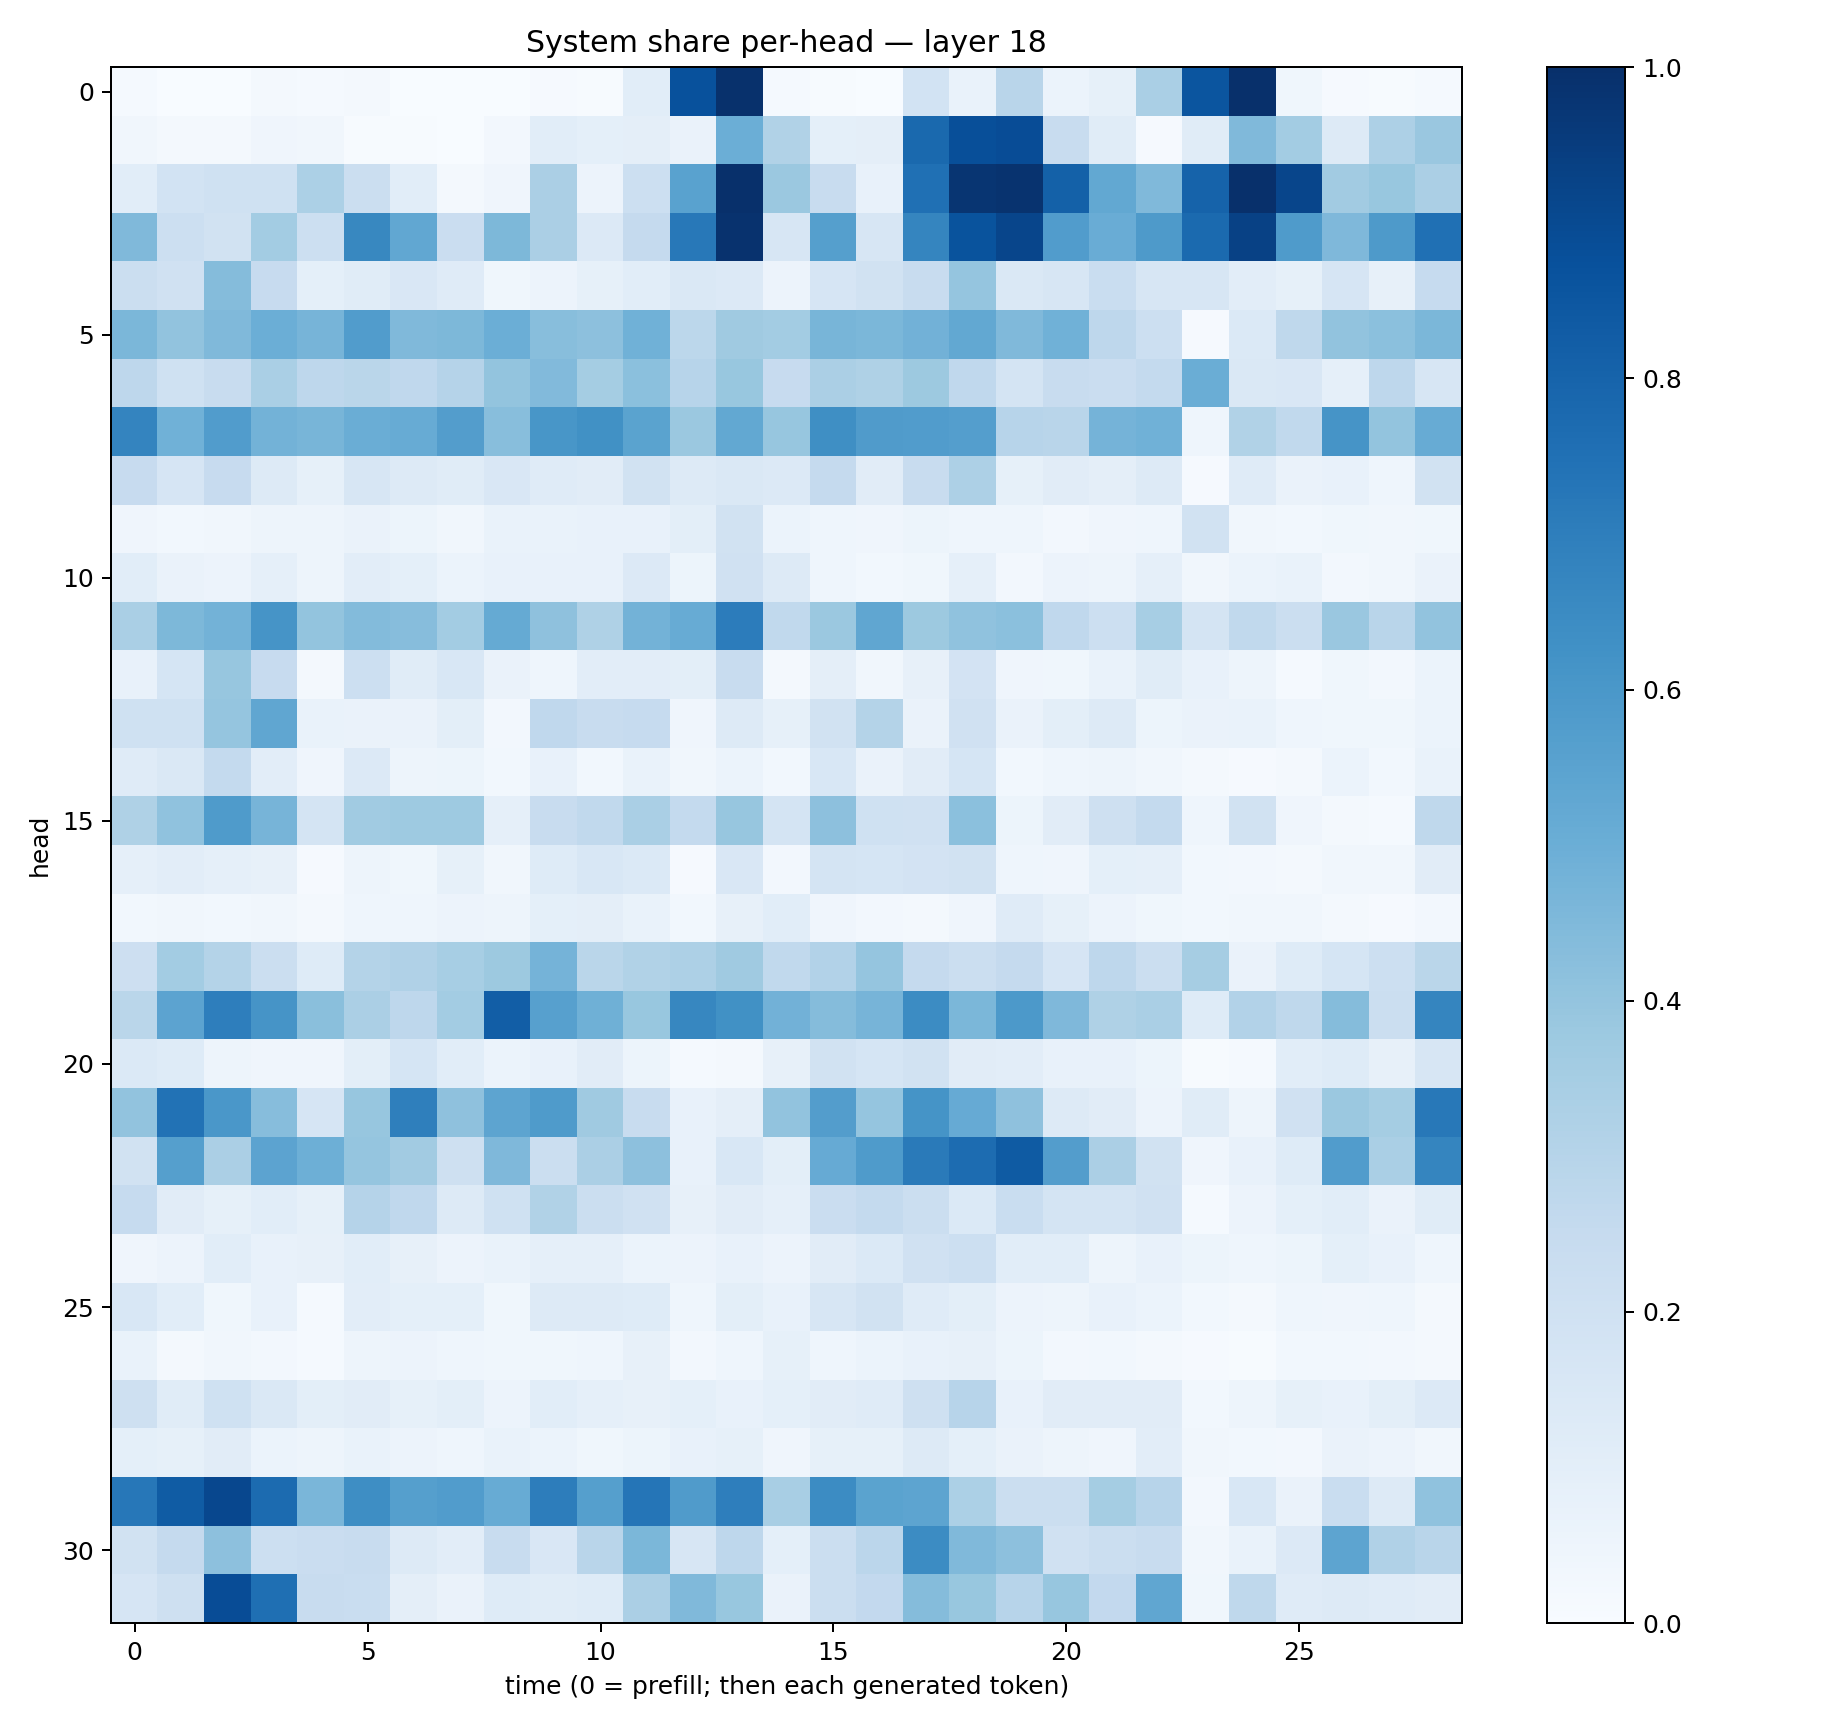

The table this chart was drawn from, first rows:
0.013756435, 0.0009999084, 0.0031027298, 0.018436328, 0.01226579, 0.021069074, 0.003307471, 0.0005732977, 0.0014438173, 0.00836375, 0.006246295, 0.108458556, 0.87438506, 0.9932216, 0.0154365115, 0.0061532133, 0.0023731852, 0.18439092, 0.06701605, 0.2894433, 0.060912933, 0.08520482, 0.3392661, 0.8565558
0.03304, 0.02146, 0.01871, 0.04049, 0.03296, 0.007647, 0.005022, 0.001129, 0.02448, 0.1056, 0.09273, 0.09502, 0.06506, 0.4967, 0.3161, 0.09055, 0.09703, 0.7811, 0.8825, 0.8897, 0.236, 0.1144, 0.01031, 0.117
0.1069, 0.1846, 0.2003, 0.2002, 0.3301, 0.2243, 0.1067, 0.01566, 0.04114, 0.3351, 0.05734, 0.2171, 0.5534, 0.9981, 0.3817, 0.2351, 0.07691, 0.7519, 0.9802, 0.9853, 0.8108, 0.5237, 0.449, 0.8039
0.4471, 0.2173, 0.1935, 0.3586, 0.2177, 0.6606, 0.5311, 0.2267, 0.4538, 0.3328, 0.1363, 0.2506, 0.7209, 0.9906, 0.1629, 0.5634, 0.1639, 0.6681, 0.8648, 0.9146, 0.5777, 0.5046, 0.5866, 0.7757
0.2219, 0.196, 0.4373, 0.2438, 0.09201, 0.1139, 0.1512, 0.1194, 0.03825, 0.05535, 0.08425, 0.1058, 0.1427, 0.1347, 0.05498, 0.1651, 0.1923, 0.2361, 0.3982, 0.1428, 0.1637, 0.2337, 0.1583, 0.16
0.4605, 0.4049, 0.4455, 0.4967, 0.4705, 0.5775, 0.4471, 0.4561, 0.498, 0.4292, 0.417, 0.4864, 0.2802, 0.3682, 0.3567, 0.4669, 0.4601, 0.483, 0.5241, 0.4483, 0.4864, 0.2735, 0.2165, 0.009658
0.2767, 0.2025, 0.2365, 0.3362, 0.2764, 0.2887, 0.2657, 0.3029, 0.4001, 0.4435, 0.3532, 0.4185, 0.2939, 0.3904, 0.2425, 0.3347, 0.3236, 0.3767, 0.2666, 0.1727, 0.2411, 0.2295, 0.2549, 0.5023
0.6733, 0.4873, 0.575, 0.4785, 0.4662, 0.5002, 0.5116, 0.5717, 0.4272, 0.6046, 0.6254, 0.5497, 0.3798, 0.5271, 0.3939, 0.6338, 0.5817, 0.5753, 0.5686, 0.2936, 0.2907, 0.4761, 0.4858, 0.0447
0.244, 0.1663, 0.2446, 0.1323, 0.08409, 0.1602, 0.1256, 0.1146, 0.1499, 0.1185, 0.1124, 0.1876, 0.1262, 0.1428, 0.1341, 0.2527, 0.1095, 0.2406, 0.3253, 0.08475, 0.1125, 0.09648, 0.1276, 0.01019
0.04042, 0.02773, 0.03261, 0.04725, 0.04904, 0.0636, 0.05085, 0.03408, 0.06968, 0.06769, 0.07403, 0.07381, 0.09776, 0.1881, 0.05969, 0.04337, 0.03967, 0.05268, 0.04339, 0.04362, 0.02652, 0.03975, 0.04469, 0.1897
0.1091, 0.06578, 0.05776, 0.08974, 0.04836, 0.1044, 0.09165, 0.05961, 0.07627, 0.07488, 0.07779, 0.1349, 0.05178, 0.1961, 0.1281, 0.04435, 0.0288, 0.03795, 0.0876, 0.02367, 0.0563, 0.04763, 0.08628, 0.03388
0.3362, 0.4532, 0.478, 0.6116, 0.3988, 0.4407, 0.4309, 0.3565, 0.5168, 0.411, 0.3211, 0.4774, 0.5106, 0.7043, 0.2619, 0.3823, 0.5324, 0.3778, 0.4077, 0.4196, 0.2693, 0.2158, 0.3462, 0.1722
0.07487, 0.1717, 0.3939, 0.2448, 0.02087, 0.2176, 0.1164, 0.1528, 0.0645, 0.04451, 0.1045, 0.1023, 0.09949, 0.2371, 0.01598, 0.09508, 0.03421, 0.07862, 0.1822, 0.04034, 0.03585, 0.06812, 0.1142, 0.07556
0.2027, 0.2006, 0.3958, 0.5328, 0.06929, 0.06588, 0.06278, 0.1005, 0.02366, 0.2669, 0.2407, 0.2473, 0.0397, 0.1327, 0.08266, 0.1916, 0.3049, 0.06584, 0.1986, 0.06592, 0.1002, 0.1307, 0.05396, 0.06625
0.118, 0.1408, 0.2545, 0.1042, 0.03997, 0.1336, 0.04955, 0.0519, 0.03097, 0.07165, 0.03116, 0.06775, 0.03264, 0.05986, 0.02934, 0.153, 0.06495, 0.1113, 0.1709, 0.02813, 0.04612, 0.04775, 0.03356, 0.01817
0.3216, 0.407, 0.5827, 0.469, 0.1746, 0.3669, 0.3736, 0.3733, 0.0875, 0.2403, 0.263, 0.3379, 0.254, 0.3914, 0.1781, 0.4161, 0.2024, 0.1981, 0.4197, 0.0534, 0.1123, 0.2083, 0.2557, 0.04627
0.08877, 0.1025, 0.08673, 0.07878, 0.009244, 0.04982, 0.039, 0.08485, 0.03417, 0.1223, 0.1561, 0.1374, 0.008543, 0.1493, 0.02547, 0.1765, 0.1694, 0.1828, 0.1899, 0.04391, 0.04033, 0.09224, 0.0876, 0.03072
0.02853, 0.03502, 0.02887, 0.03437, 0.01907, 0.04346, 0.04309, 0.05476, 0.04834, 0.09162, 0.09746, 0.06747, 0.02981, 0.07947, 0.1087, 0.04133, 0.02346, 0.02005, 0.04176, 0.1186, 0.08272, 0.05648, 0.03835, 0.0301
0.2139, 0.3587, 0.3048, 0.2234, 0.1248, 0.3056, 0.3183, 0.3468, 0.3781, 0.4765, 0.2877, 0.3131, 0.3244, 0.3682, 0.2655, 0.3097, 0.3963, 0.2507, 0.2211, 0.2504, 0.1678, 0.2755, 0.2227, 0.3484
0.2875, 0.5436, 0.6978, 0.6097, 0.4244, 0.3326, 0.2744, 0.3584, 0.8222, 0.5594, 0.4896, 0.3887, 0.6664, 0.6281, 0.4828, 0.4374, 0.472, 0.6452, 0.4595, 0.5907, 0.4525, 0.3237, 0.3369, 0.1216
0.1385, 0.1212, 0.05065, 0.03939, 0.04053, 0.1012, 0.1695, 0.1062, 0.06201, 0.07384, 0.1114, 0.05321, 0.01425, 0.02215, 0.08068, 0.1945, 0.1695, 0.1905, 0.1097, 0.1035, 0.07773, 0.07751, 0.05093, 0.00722
0.4054, 0.7457, 0.6007, 0.4309, 0.1672, 0.391, 0.6935, 0.4129, 0.5404, 0.5826, 0.37, 0.2348, 0.07486, 0.09534, 0.403, 0.5737, 0.3953, 0.6158, 0.5128, 0.412, 0.13, 0.112, 0.05625, 0.1137
0.1884, 0.5652, 0.3335, 0.5452, 0.4947, 0.3953, 0.3609, 0.2107, 0.4529, 0.2238, 0.3327, 0.4178, 0.07154, 0.1541, 0.09879, 0.5151, 0.5827, 0.7138, 0.769, 0.8334, 0.5723, 0.3349, 0.1951, 0.04034
0.247, 0.1125, 0.08544, 0.1062, 0.08457, 0.3025, 0.2659, 0.1316, 0.2013, 0.3157, 0.2243, 0.1974, 0.08103, 0.1107, 0.08854, 0.2278, 0.2551, 0.2207, 0.1371, 0.2326, 0.1789, 0.1741, 0.198, 0.01272
0.04206, 0.05838, 0.1093, 0.07266, 0.07829, 0.1075, 0.07889, 0.05576, 0.06802, 0.08732, 0.08863, 0.06201, 0.05612, 0.07564, 0.05679, 0.1098, 0.1371, 0.197, 0.2177, 0.1085, 0.1057, 0.04757, 0.07075, 0.05235
0.1529, 0.1082, 0.03723, 0.07092, 0.01496, 0.102, 0.09043, 0.09182, 0.03545, 0.1328, 0.1312, 0.1237, 0.0461, 0.1007, 0.0705, 0.1602, 0.1934, 0.1209, 0.1015, 0.0557, 0.04803, 0.07229, 0.06167, 0.03052
0.06688, 0.01804, 0.03237, 0.02371, 0.01297, 0.04883, 0.05494, 0.04597, 0.03755, 0.03796, 0.04588, 0.08045, 0.02393, 0.04613, 0.08508, 0.04537, 0.05861, 0.07308, 0.07815, 0.05265, 0.0257, 0.02783, 0.01755, 0.01061
0.208, 0.1143, 0.2015, 0.1459, 0.1007, 0.1113, 0.0826, 0.09923, 0.05597, 0.1087, 0.08709, 0.0814, 0.09034, 0.07475, 0.09068, 0.1129, 0.1208, 0.2056, 0.2952, 0.07214, 0.11, 0.1095, 0.1098, 0.02946
0.09125, 0.08422, 0.1125, 0.059, 0.05006, 0.06795, 0.05481, 0.04558, 0.07006, 0.06219, 0.03665, 0.05179, 0.07288, 0.08298, 0.04208, 0.08359, 0.08337, 0.1258, 0.09168, 0.06354, 0.0507, 0.04128, 0.1035, 0.03493
0.7263, 0.8309, 0.9087, 0.7724, 0.4626, 0.639, 0.5663, 0.5753, 0.5115, 0.7031, 0.5652, 0.7306, 0.5816, 0.6954, 0.3412, 0.646, 0.5472, 0.5416, 0.329, 0.2261, 0.2204, 0.3517, 0.2933, 0.02621
0.193, 0.2513, 0.4148, 0.2181, 0.2277, 0.2371, 0.1302, 0.1036, 0.2382, 0.1487, 0.2929, 0.4571, 0.1601, 0.2753, 0.09098, 0.2265, 0.2826, 0.6462, 0.447, 0.4178, 0.1972, 0.2207, 0.2403, 0.03172
0.1654, 0.2095, 0.8892, 0.7562, 0.237, 0.2325, 0.09755, 0.06639, 0.1244, 0.1148, 0.1242, 0.333, 0.4487, 0.3873, 0.0664, 0.2227, 0.2583, 0.4372, 0.3891, 0.2945, 0.3909, 0.2587, 0.5344, 0.03597
